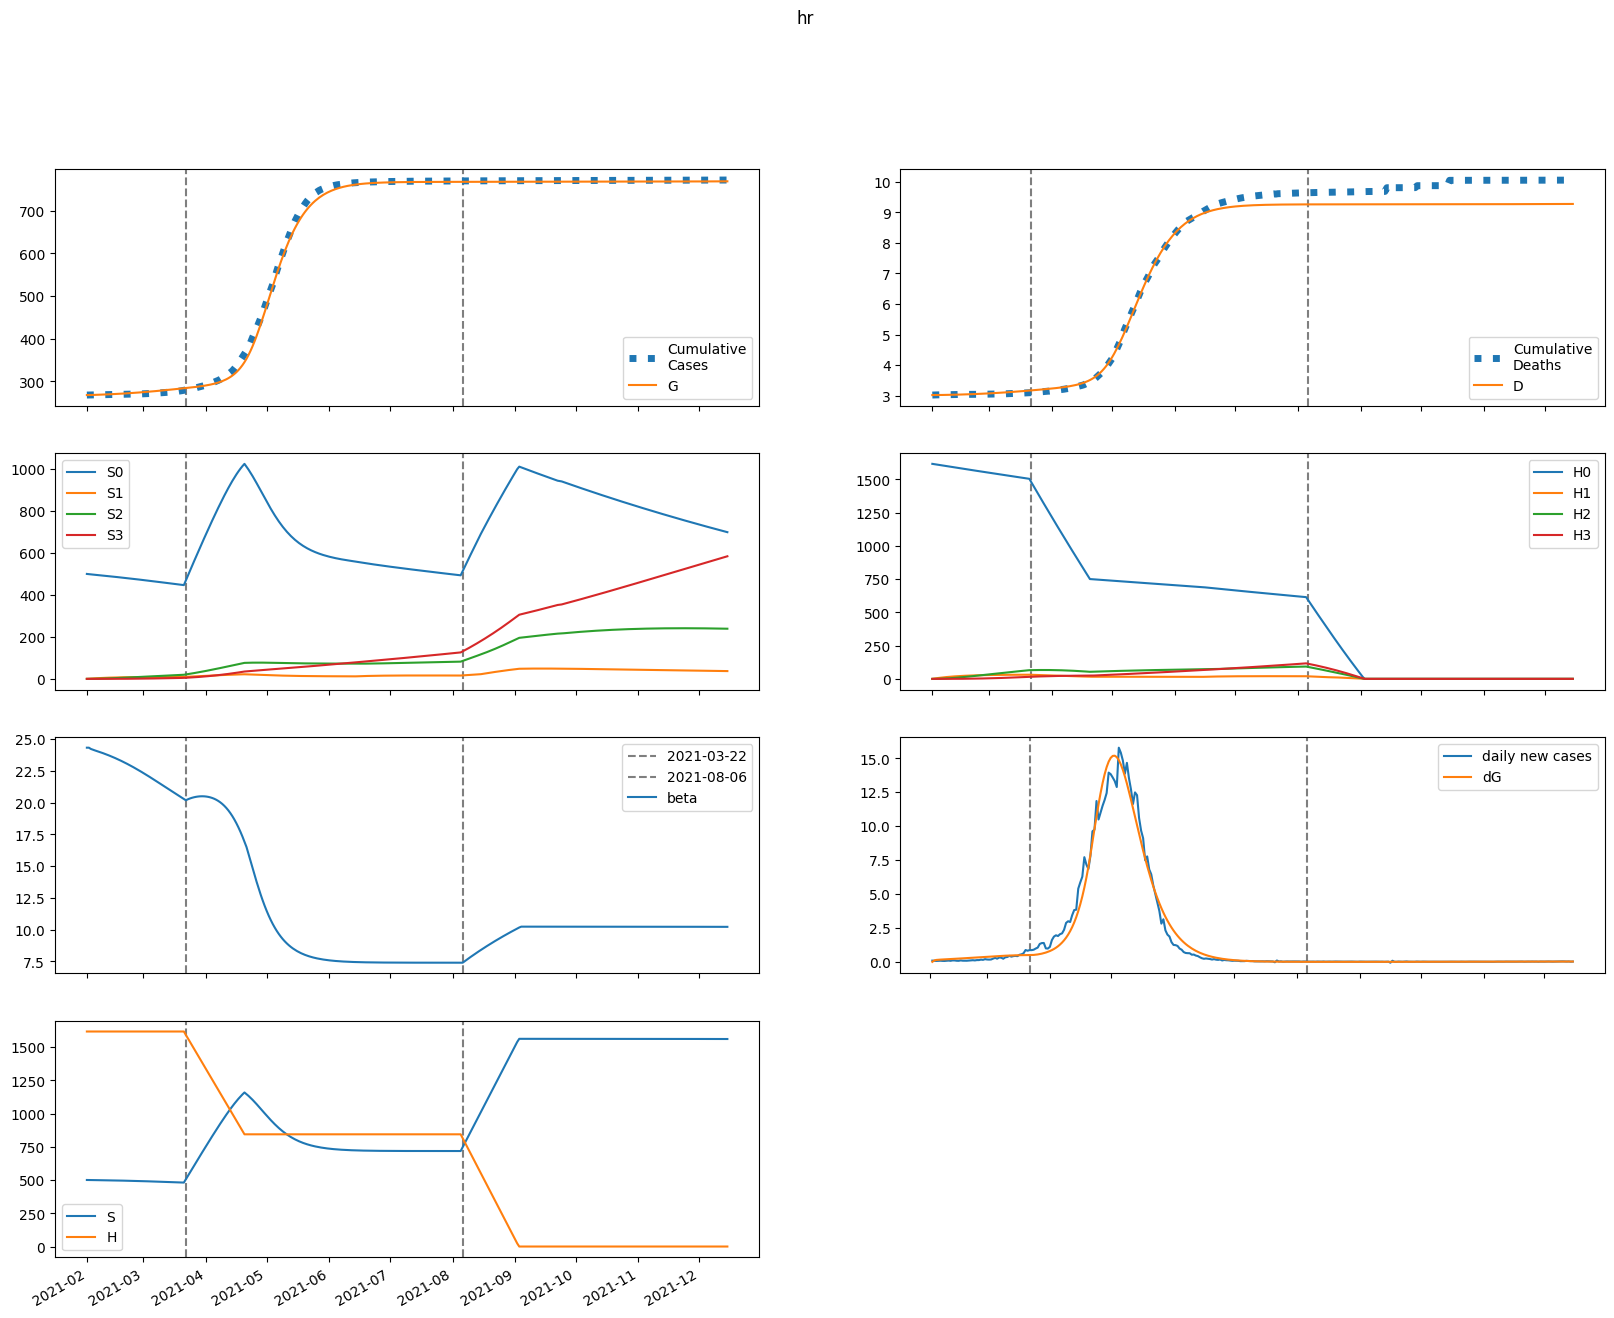

The table this chart was drawn from, first rows:
series, 2021-02-01, 2021-02-02, 2021-02-03, 2021-02-04, 2021-02-05, 2021-02-06, 2021-02-07, 2021-02-08, 2021-02-09, 2021-02-10, 2021-02-11, 2021-02-12, 2021-02-13, 2021-02-14, 2021-02-15, 2021-02-16, 2021-02-17, 2021-02-18, 2021-02-19, 2021-02-20, 2021-02-21, 2021-02-22, 2021-02-23
S, 500461, 500062, 499816, 499605, 499397, 499184, 498963, 498733, 498493, 498244, 497985, 497715, 497435, 497145, 496843, 496531, 496208, 495874, 495529, 495172, 494805, 494426, 494036
E, 3.05, 400.8, 527, 579.9, 613.5, 642.5, 670.9, 699.8, 729.5, 760.1, 791.4, 823.6, 856.5, 890, 924.3, 959.1, 994.4, 1030, 1066, 1103, 1140, 1177, 1213
I, 747.2, 449.2, 377.7, 368.9, 377.9, 392.4, 408.9, 426.5, 444.8, 463.9, 483.5, 503.8, 524.7, 546, 567.9, 590.3, 613.1, 636.4, 660, 683.9, 708.1, 732.6, 757.2
A, 83.03, 66.51, 65.24, 68, 71.79, 75.84, 79.94, 84.08, 88.26, 92.49, 96.8, 101.2, 105.7, 110.2, 114.9, 119.6, 124.5, 129.4, 134.4, 139.5, 144.7, 150, 155.3
IH, 0.0, 149.4, 221, 269.4, 310.2, 347.7, 383.6, 418.3, 452.3, 485.8, 519, 552.1, 585.2, 618.3, 651.7, 685.4, 719.4, 753.8, 788.7, 824, 859.7, 895.9, 932.6
IN, 149.4, 297.1, 383.5, 454.5, 523, 592.4, 664, 737.9, 814.6, 894, 976.3, 1062, 1150, 1241, 1336, 1434, 1535, 1640, 1748, 1859, 1974, 2093, 2215
D, 3018, 3018, 3018, 3019, 3020, 3021, 3022, 3023, 3024, 3026, 3027, 3029, 3031, 3032, 3034, 3036, 3038, 3041, 3043, 3045, 3048, 3050, 3053
R, 0.0, 18.36, 53.02, 96.98, 148.1, 205.7, 269.4, 339, 414.5, 495.8, 582.9, 675.7, 774.4, 879, 989.5, 1106, 1229, 1358, 1493, 1635, 1783, 1938, 2099
G, 267897, 267898, 268006, 268148, 268305, 268471, 268644, 268825, 269014, 269211, 269416, 269630, 269852, 270084, 270324, 270573, 270832, 271101, 271379, 271667, 271965, 272272, 272590
H, 1617156, 1617156, 1617156, 1617156, 1617156, 1617156, 1617156, 1617156, 1617156, 1617156, 1617156, 1617156, 1617156, 1617156, 1617156, 1617156, 1617156, 1617156, 1617156, 1617156, 1617156, 1617156, 1617156
S0, 500461, 499312, 498318, 497360, 496408, 495452, 494489, 493519, 492542, 491557, 490563, 489562, 488551, 487533, 486505, 485469, 484423, 483369, 482306, 481233, 480152, 479061, 477962
E0, 3.05, 400.8, 526.6, 579, 612, 640.2, 667.8, 695.8, 724.5, 754, 784.3, 815.2, 846.9, 879.2, 912.1, 945.6, 979.5, 1014, 1049, 1084, 1119, 1154, 1189
I0, 747.2, 449.2, 377.7, 368.8, 377.6, 391.8, 407.9, 425.1, 442.9, 461.4, 480.4, 500, 520.1, 540.7, 561.8, 583.4, 605.3, 627.7, 650.3, 673.3, 696.5, 720, 743.6
A0, 83.03, 66.51, 65.24, 67.99, 71.76, 75.77, 79.82, 83.89, 87.99, 92.12, 96.32, 100.6, 104.9, 109.3, 113.9, 118.4, 123.1, 127.9, 132.7, 137.6, 142.6, 147.7, 152.7
IH0, 0.0, 149.4, 221, 269.4, 310.1, 347.6, 383.4, 418, 451.7, 484.9, 517.7, 550.3, 582.8, 615.4, 648.1, 681, 714.2, 747.7, 781.5, 815.8, 850.4, 885.4, 920.9
IN0, 149.4, 297.1, 383.5, 454.5, 523, 592.4, 663.8, 737.6, 813.9, 893, 974.8, 1059, 1147, 1238, 1331, 1428, 1528, 1631, 1737, 1847, 1960, 2076, 2196
D0, 3018, 3018, 3018, 3019, 3020, 3021, 3022, 3023, 3024, 3026, 3027, 3029, 3031, 3032, 3034, 3036, 3038, 3040, 3043, 3045, 3048, 3050, 3053
R0, 0.0, 18.36, 53.02, 96.98, 148.1, 205.7, 269.4, 338.9, 414.3, 495.5, 582.4, 675, 773.3, 877.4, 987.4, 1103, 1225, 1353, 1487, 1628, 1774, 1927, 2087
G0, 267897, 267898, 268006, 268148, 268305, 268470, 268643, 268823, 269011, 269206, 269410, 269622, 269842, 270071, 270308, 270554, 270810, 271074, 271348, 271631, 271923, 272225, 272537
H0, 1617156, 1614730, 1612308, 1609890, 1607475, 1605064, 1602656, 1600252, 1597852, 1595455, 1593062, 1590672, 1588286, 1585904, 1583525, 1581150, 1578778, 1576410, 1574045, 1571684, 1569327, 1566973, 1564622
S1, 0.0, 750.1, 1445, 2088, 2684, 3235, 3746, 4218, 4655, 5059, 5432, 5777, 6095, 6389, 6659, 6909, 7139, 7351, 7546, 7724, 7889, 8039, 8177
E1, 0.0, 0.0, 0.3696, 0.8687, 1.476, 2.178, 2.959, 3.801, 4.69, 5.616, 6.57, 7.547, 8.543, 9.552, 10.57, 11.61, 12.64, 13.69, 14.73, 15.78, 16.83, 17.88, 18.91
I1, 0.0, 0.0, 0.0, 0.09979, 0.2944, 0.5751, 0.9332, 1.359, 1.842, 2.371, 2.939, 3.538, 4.16, 4.803, 5.461, 6.132, 6.812, 7.501, 8.196, 8.896, 9.599, 10.3, 11.01
A1, 0.0, 0.0, 0.0, 0.01109, 0.03493, 0.07221, 0.1231, 0.1873, 0.2639, 0.3518, 0.4499, 0.5571, 0.6721, 0.7939, 0.9217, 1.055, 1.192, 1.333, 1.477, 1.624, 1.772, 1.923, 2.074
IH1, 0.0, 0.0, 0.0, 0.0, 0.01996, 0.07639, 0.182, 0.3464, 0.5757, 0.8734, 1.241, 1.676, 2.178, 2.743, 3.367, 4.047, 4.777, 5.554, 6.373, 7.231, 8.123, 9.047, 9.999
IN1, 0.0, 0.0, 0.0, 0.0, 0.01996, 0.07861, 0.1927, 0.3771, 0.6444, 1.005, 1.468, 2.038, 2.722, 3.522, 4.441, 5.481, 6.643, 7.928, 9.335, 10.86, 12.52, 14.29, 16.18
D1, 0.0, 0.0, 0.0, 0.0, 0.0, 6.105821267945247e-05, 0.0002948, 0.0008517, 0.001911, 0.003672, 0.006344, 0.01014, 0.01527, 0.02193, 0.03032, 0.04063, 0.05301, 0.06762, 0.08461, 0.1041, 0.1262, 0.1511, 0.1788
R1, 0.0, 0.0, 0.0, 0.0, 0.002218, 0.01182, 0.03632, 0.08497, 0.1683, 0.2974, 0.484, 0.7395, 1.075, 1.502, 2.03, 2.669, 3.428, 4.316, 5.339, 6.506, 7.823, 9.295, 10.93
G1, 0.0, 0.0, 0.0, 0.09979, 0.3343, 0.7328, 1.321, 2.12, 3.146, 4.413, 5.929, 7.703, 9.741, 12.05, 14.63, 17.48, 20.62, 24.03, 27.72, 31.7, 35.96, 40.51, 45.33
H1, 0.0, 2426, 4675, 6759, 8691, 10482, 12140, 13677, 15101, 16419, 17639, 18769, 19814, 20781, 21676, 22503, 23267, 23973, 24626, 25228, 25783, 26296, 26768
S2, 0.0, 0.0, 53.55, 156.1, 303.3, 491.2, 716.3, 975.1, 1264, 1582, 1924, 2288, 2673, 3076, 3494, 3927, 4373, 4829, 5295, 5770, 6251, 6738, 7229
E2, 0.0, 0.0, 0.0, 0.007913, 0.02823, 0.06506, 0.1218, 0.201, 0.3049, 0.4353, 0.5935, 0.7808, 0.9984, 1.247, 1.528, 1.842, 2.188, 2.569, 2.983, 3.431, 3.914, 4.43, 4.979
I2, 0.0, 0.0, 0.0, 0.0, 0.002136, 0.008905, 0.02291, 0.04662, 0.08225, 0.1317, 0.1965, 0.2782, 0.3777, 0.4962, 0.6345, 0.7933, 0.9732, 1.175, 1.398, 1.645, 1.913, 2.205, 2.519
A2, 0.0, 0.0, 0.0, 0.0, 0.0002374, 0.001037, 0.002781, 0.005878, 0.01073, 0.01773, 0.02724, 0.0396, 0.0551, 0.07404, 0.09665, 0.1232, 0.1538, 0.1887, 0.228, 0.2719, 0.3205, 0.3738, 0.4319
IH2, 0.0, 0.0, 0.0, 0.0, 0.0, 0.0004273, 0.002156, 0.006473, 0.015, 0.02961, 0.05232, 0.08521, 0.1304, 0.1899, 0.2659, 0.3602, 0.4747, 0.6111, 0.7711, 0.9563, 1.168, 1.407, 1.676
IN2, 0.0, 0.0, 0.0, 0.0, 0.0, 0.0004273, 0.002203, 0.006759, 0.016, 0.03227, 0.05822, 0.09685, 0.1513, 0.2251, 0.3217, 0.4448, 0.5983, 0.7859, 1.012, 1.279, 1.593, 1.957, 2.375
D2, 0.0, 0.0, 0.0, 0.0, 0.0, 0.0, 1.3071852944913104e-06, 7.902635971420803e-06, 2.7706561818074554e-05, 7.360846345088782e-05, 0.0001642, 0.0003243, 0.0005849, 0.0009838, 0.001565, 0.002378, 0.00348, 0.004932, 0.006802, 0.009161, 0.01209, 0.01566, 0.01997
R2, 0.0, 0.0, 0.0, 0.0, 0.0, 4.747659037133206e-05, 0.000311, 0.001151, 0.00318, 0.007308, 0.01477, 0.02716, 0.0464, 0.07479, 0.1149, 0.1698, 0.2428, 0.3373, 0.4573, 0.607, 0.7907, 1.013, 1.279
G2, 0.0, 0.0, 0.0, 0.0, 0.002136, 0.00976, 0.02733, 0.0602, 0.1145, 0.1968, 0.3143, 0.4746, 0.6854, 0.955, 1.292, 1.704, 2.202, 2.792, 3.486, 4.291, 5.218, 6.275, 7.471
H2, 0.0, 0.0, 173.3, 505.1, 981.9, 1591, 2321, 3160, 4100, 5129, 6241, 7427, 8679, 9991, 11356, 12770, 14225, 15717, 17243, 18796, 20375, 21974, 23590
S3, 0.0, 0.0, 0.0, 0.6374, 2.495, 6.105, 11.95, 20.48, 32.08, 47.13, 65.95, 88.84, 116.1, 147.9, 184.4, 226, 272.7, 324.7, 382.2, 445.1, 513.7, 588.1, 668.1
E3, 0.0, 0.0, 0.0, 0.0, 5.2969819563159295e-05, 0.00025, 0.0007163, 0.001605, 0.003094, 0.005382, 0.008685, 0.01324, 0.01929, 0.02711, 0.03697, 0.04917, 0.06399, 0.08175, 0.1028, 0.1273, 0.1558, 0.1884, 0.2255
I3, 0.0, 0.0, 0.0, 0.0, 0.0, 1.430185128205301e-05, 7.608721376899334e-05, 0.0002391, 0.0005768, 0.001182, 0.002162, 0.003642, 0.005759, 0.008664, 0.01252, 0.01749, 0.02377, 0.03154, 0.041, 0.05234, 0.06578, 0.08153, 0.09979
A3, 0.0, 0.0, 0.0, 0.0, 0.0, 1.5890945868947787e-06, 8.77195378060044e-06, 2.8506259742441498e-05, 7.096130708928232e-05, 0.0001496, 0.0002811, 0.0004854, 0.0007855, 0.001207, 0.001779, 0.002532, 0.003501, 0.00472, 0.006229, 0.008066, 0.01027, 0.01289, 0.01596
IH3, 0.0, 0.0, 0.0, 0.0, 0.0, 0.0, 2.860370256410602e-06, 1.7727086628757622e-05, 6.336358674036663e-05, 0.000171, 0.0003863, 0.0007713, 0.001405, 0.002385, 0.003825, 0.00586, 0.00864, 0.01233, 0.01713, 0.02323, 0.03085, 0.04022, 0.0516
IN3, 0.0, 0.0, 0.0, 0.0, 0.0, 0.0, 2.860370256410602e-06, 1.8044252834175405e-05, 6.564266281842853e-05, 0.0001802, 0.0004144, 0.000842, 0.00156, 0.002694, 0.004395, 0.006847, 0.01027, 0.0149, 0.02103, 0.02898, 0.03911, 0.05181, 0.06751
D3, 0.0, 0.0, 0.0, 0.0, 0.0, 0.0, 0.0, 8.750590804005613e-09, 6.2982199767132e-08, 2.5682732110986735e-07, 7.798418574988372e-07, 1.961643025913255e-06, 4.32131064658758e-06, 8.619997218697423e-06, 1.591549553765102e-05, 2.7617764674713913e-05, 4.554460520006324e-05, 7.197680785131569e-05, 0.0001097, 0.0001621, 0.0002332, 0.0003276, 0.0004506
R3, 0.0, 0.0, 0.0, 0.0, 0.0, 0.0, 3.178189173789558e-07, 2.4477456401805534e-06, 1.0480095373062127e-05, 3.301805677148042e-05, 8.549111020925277e-05, 0.0001928, 0.0003919, 0.0007353, 0.001293, 0.002158, 0.003446, 0.005299, 0.007893, 0.01143, 0.01616, 0.02237, 0.03036
G3, 0.0, 0.0, 0.0, 0.0, 0.0, 1.430185128205301e-05, 8.180795428181455e-05, 0.0002752, 0.0007086, 0.001544, 0.002997, 0.005342, 0.008916, 0.01412, 0.02144, 0.03143, 0.0447, 0.06198, 0.08405, 0.1118, 0.1462, 0.1882, 0.2391
H3, 0.0, 0.0, 0.0, 2.063, 8.076, 19.76, 38.71, 66.33, 104, 152.8, 213.8, 288.1, 376.5, 479.9, 598.8, 734, 886, 1055, 1242, 1448, 1672, 1914, 2176
beta, 24.33, 24.33, 24.22, 24.16, 24.11, 24.06, 24, 23.95, 23.89, 23.83, 23.77, 23.71, 23.64, 23.58, 23.51, 23.44, 23.36, 23.29, 23.21, 23.13, 23.05, 22.96, 22.88
